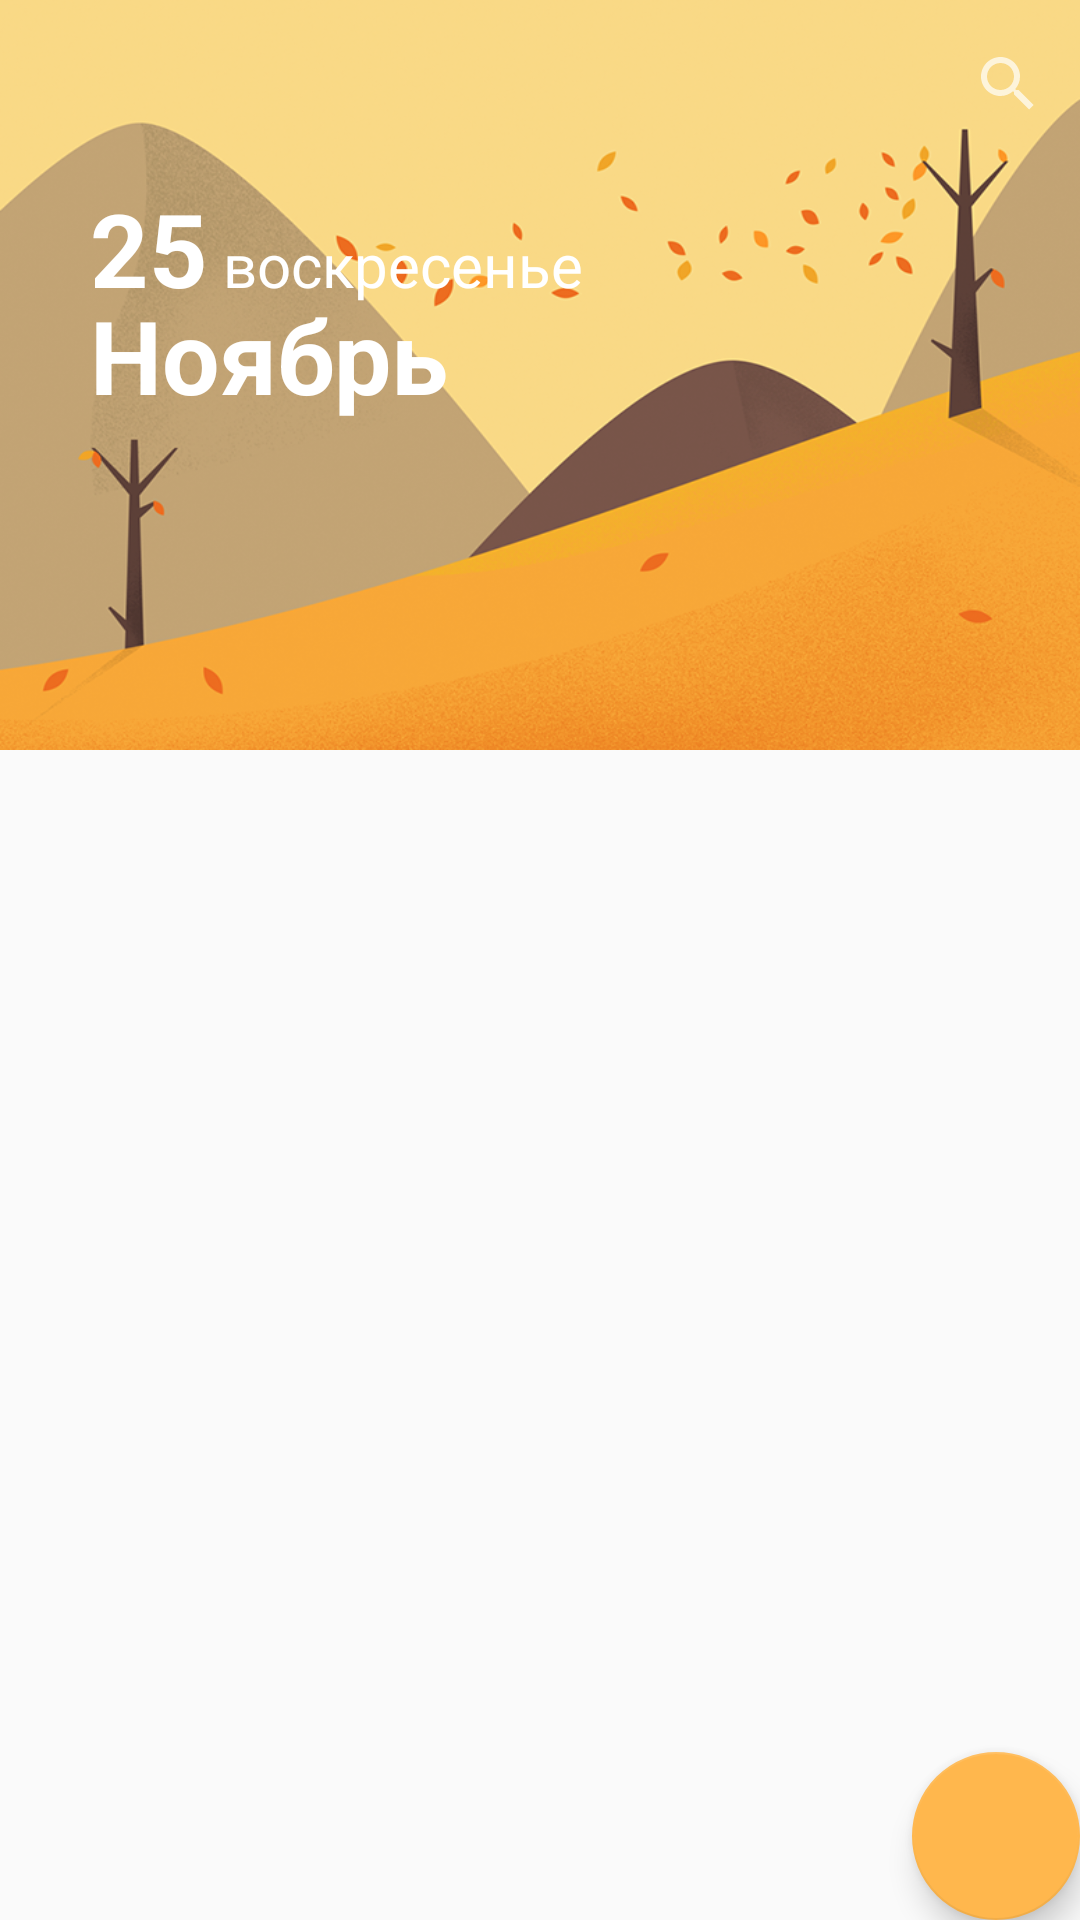

Produce the Android XML layout that renders to this screen, including the resource entries it uses.
<!-- AndroidManifest.xml: application theme AppTheme -->
<!-- res/layout/activity_main.xml -->
<android.support.design.widget.CoordinatorLayout xmlns:android="http://schemas.android.com/apk/res/android"
    xmlns:app="http://schemas.android.com/apk/res-auto"
    android:layout_width="match_parent"
    xmlns:fab="http://schemas.android.com/tools"
    android:id="@+id/activity_main"
    android:layout_height="match_parent"
    android:fitsSystemWindows="true">

    <android.support.design.widget.AppBarLayout
        android:layout_width="match_parent"
        android:layout_height="wrap_content"
        android:fitsSystemWindows="true"
        android:theme="@style/ThemeOverlay.AppCompat.Dark.ActionBar">

        <android.support.design.widget.CollapsingToolbarLayout
            android:id="@+id/collapse_toolbar"
            android:layout_width="match_parent"
            android:layout_height="250dp"
            app:titleEnabled="false"
            android:fitsSystemWindows="true"
            app:contentScrim="?attr/colorPrimary"
            app:layout_scrollFlags="scroll|exitUntilCollapsed">

            <ImageView
                android:id="@+id/header"
                android:layout_width="match_parent"
                android:layout_height="match_parent"
                android:background="@drawable/seasons"
                android:fitsSystemWindows="true"
                android:scaleType="centerCrop"
                app:layout_collapseMode="parallax" />
            <RelativeLayout
                android:layout_width="wrap_content"
                android:layout_marginTop="60dp"
                android:layout_marginLeft="30dp"
                android:layout_height="wrap_content">
                <TextView
                    android:layout_width="wrap_content"
                    android:layout_height="wrap_content"

                    android:id="@+id/date_number"

                    android:textSize="34sp"
                    android:textStyle="bold"
                    android:textColor="@color/colorWhite"
                    android:text="25"/>
                <TextView
                    android:layout_width="wrap_content"
                    android:layout_height="wrap_content"
                    android:layout_marginLeft="5dp"
                    android:layout_toRightOf="@+id/date_number"
                    android:id="@+id/day_week"
                    android:layout_alignBaseline="@+id/date_number"
                    android:textSize="20sp"
                    android:textStyle="normal"
                    android:textColor="@color/colorWhite"
                    android:text="воскресенье"/>
                <TextView
                    android:layout_width="wrap_content"
                    android:layout_height="wrap_content"
                    android:layout_marginTop="-10dp"
                    android:layout_below="@+id/date_number"
                    android:id="@+id/name_month"


                    android:textSize="34sp"
                    android:textStyle="bold"
                    android:textColor="@color/colorWhite"
                    android:text="Ноябрь"/>
            </RelativeLayout>

            <android.support.v7.widget.Toolbar
                android:id="@+id/toolbar"
                android:layout_width="match_parent"
                android:layout_height="112dp"
                android:gravity="top"
               app:layout_scrollFlags="scroll|enterAlways"
                android:minHeight="?attr/actionBarSize"
                app:layout_collapseMode="pin"
                app:popupTheme="@style/ThemeOverlay.AppCompat.Light"
                app:titleMarginTop="15dp" >


                <android.support.v7.widget.SearchView
                    android:layout_width="wrap_content"
                    android:id="@+id/search"
                    android:layout_height="wrap_content"
                    android:layout_gravity="right"
                    app:theme="@style/Theme.AppCompat.NoActionBar"

                    >

                </android.support.v7.widget.SearchView>

                </android.support.v7.widget.Toolbar>

            <android.support.design.widget.TabLayout
                android:id="@+id/tabs"
                android:layout_width="match_parent"
                app:layout_scrollFlags="scroll|enterAlways"
                android:layout_height="?attr/actionBarSize"
                android:layout_gravity="bottom"
                app:tabIndicatorColor="@color/colorWhite" />

        </android.support.design.widget.CollapsingToolbarLayout>

    </android.support.design.widget.AppBarLayout>

    <android.support.v4.view.ViewPager
        android:id="@+id/viewpager"
        android:layout_width="match_parent"
        android:layout_height="match_parent"
        app:layout_behavior="@string/appbar_scrolling_view_behavior" />

 <android.support.design.widget.FloatingActionButton
     android:layout_width="wrap_content"
     android:id="@+id/fab"
     android:layout_height="wrap_content"
     android:layout_margin="@dimen/fab_margin"
     app:backgroundTint="@color/colorPrimary"
     app:rippleColor="@color/colorPrimaryDark"
     android:layout_gravity="bottom|right|end"
     android:src="@drawable/ic_add_white_24px"
     />

</android.support.design.widget.CoordinatorLayout>
<!-- resources referenced by this layout -->
<resources>
  <color name="colorPrimary">#FFB74D</color>
  <color name="colorPrimaryDark">#FFA726</color>
  <color name="colorWhite">#FFFFFF</color>
  <dimen name="fab_margin">0dp</dimen>
  <!-- drawable seasons: png bitmap (drawable, 412485 bytes) -->
  <style name="AppTheme" parent="Theme.AppCompat.Light.NoActionBar">
          
          <item name="colorPrimary">@color/colorPrimary</item>
          <item name="colorPrimaryDark">@color/colorPrimaryDark</item>
          <item name="colorAccent">@color/colorPrimary</item>
  
      </style>
</resources>
